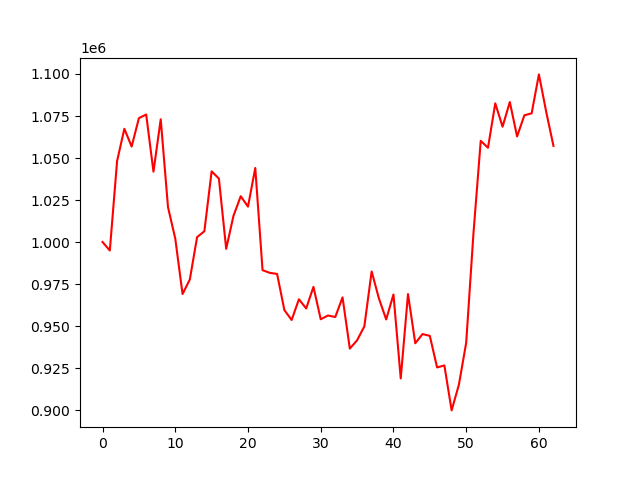

Values plotted in this chart, from the file beside it:
account_value, date, daily_return
1000000, 2023-04-05, 
994925, 2023-04-06, -0.005075
1048211, 2023-04-10, 0.05356
1067385, 2023-04-11, 0.01829
1056823, 2023-04-12, -0.009895
1073726, 2023-04-13, 0.01599
1075878, 2023-04-14, 0.002004
1041865, 2023-04-17, -0.03161
1073045, 2023-04-18, 0.02993
1020761, 2023-04-19, -0.04872
1002021, 2023-04-20, -0.01836
969029, 2023-04-21, -0.03293
977679, 2023-04-24, 0.008927
1002910, 2023-04-25, 0.02581
1006402, 2023-04-26, 0.003481
1042060, 2023-04-27, 0.03543
1037736, 2023-04-28, -0.004149
995946, 2023-05-01, -0.04027
1015537, 2023-05-02, 0.01967
1027257, 2023-05-03, 0.01154
1021057, 2023-05-04, -0.006036
1044068, 2023-05-05, 0.02254
983223, 2023-05-08, -0.05828
981634, 2023-05-09, -0.001616
981007, 2023-05-10, -0.0006386
959505, 2023-05-11, -0.02192
953584, 2023-05-12, -0.006171
965918, 2023-05-15, 0.01293
960451, 2023-05-16, -0.00566
973294, 2023-05-17, 0.01337
954004, 2023-05-18, -0.01982
956256, 2023-05-19, 0.00236
955352, 2023-05-22, -0.0009448
967046, 2023-05-23, 0.01224
936544, 2023-05-24, -0.03154
941493, 2023-05-25, 0.005284
949832, 2023-05-26, 0.008857
982469, 2023-05-30, 0.03436
966424, 2023-05-31, -0.01633
953901, 2023-06-01, -0.01296
968778, 2023-06-02, 0.0156
918791, 2023-06-05, -0.0516
969015, 2023-06-06, 0.05466
939725, 2023-06-07, -0.03023
945204, 2023-06-08, 0.00583
944125, 2023-06-09, -0.001141
925342, 2023-06-12, -0.01989
926534, 2023-06-13, 0.001288
899769, 2023-06-14, -0.02889
915128, 2023-06-15, 0.01707
940000, 2023-06-16, 0.02718
1005101, 2023-06-20, 0.06926
1060212, 2023-06-21, 0.05483
1056115, 2023-06-22, -0.003864
1082548, 2023-06-23, 0.02503
1068632, 2023-06-26, -0.01285
1083323, 2023-06-27, 0.01375
1062818, 2023-06-28, -0.01893
1075427, 2023-06-29, 0.01186
1076582, 2023-06-30, 0.001074
... 3 more rows
